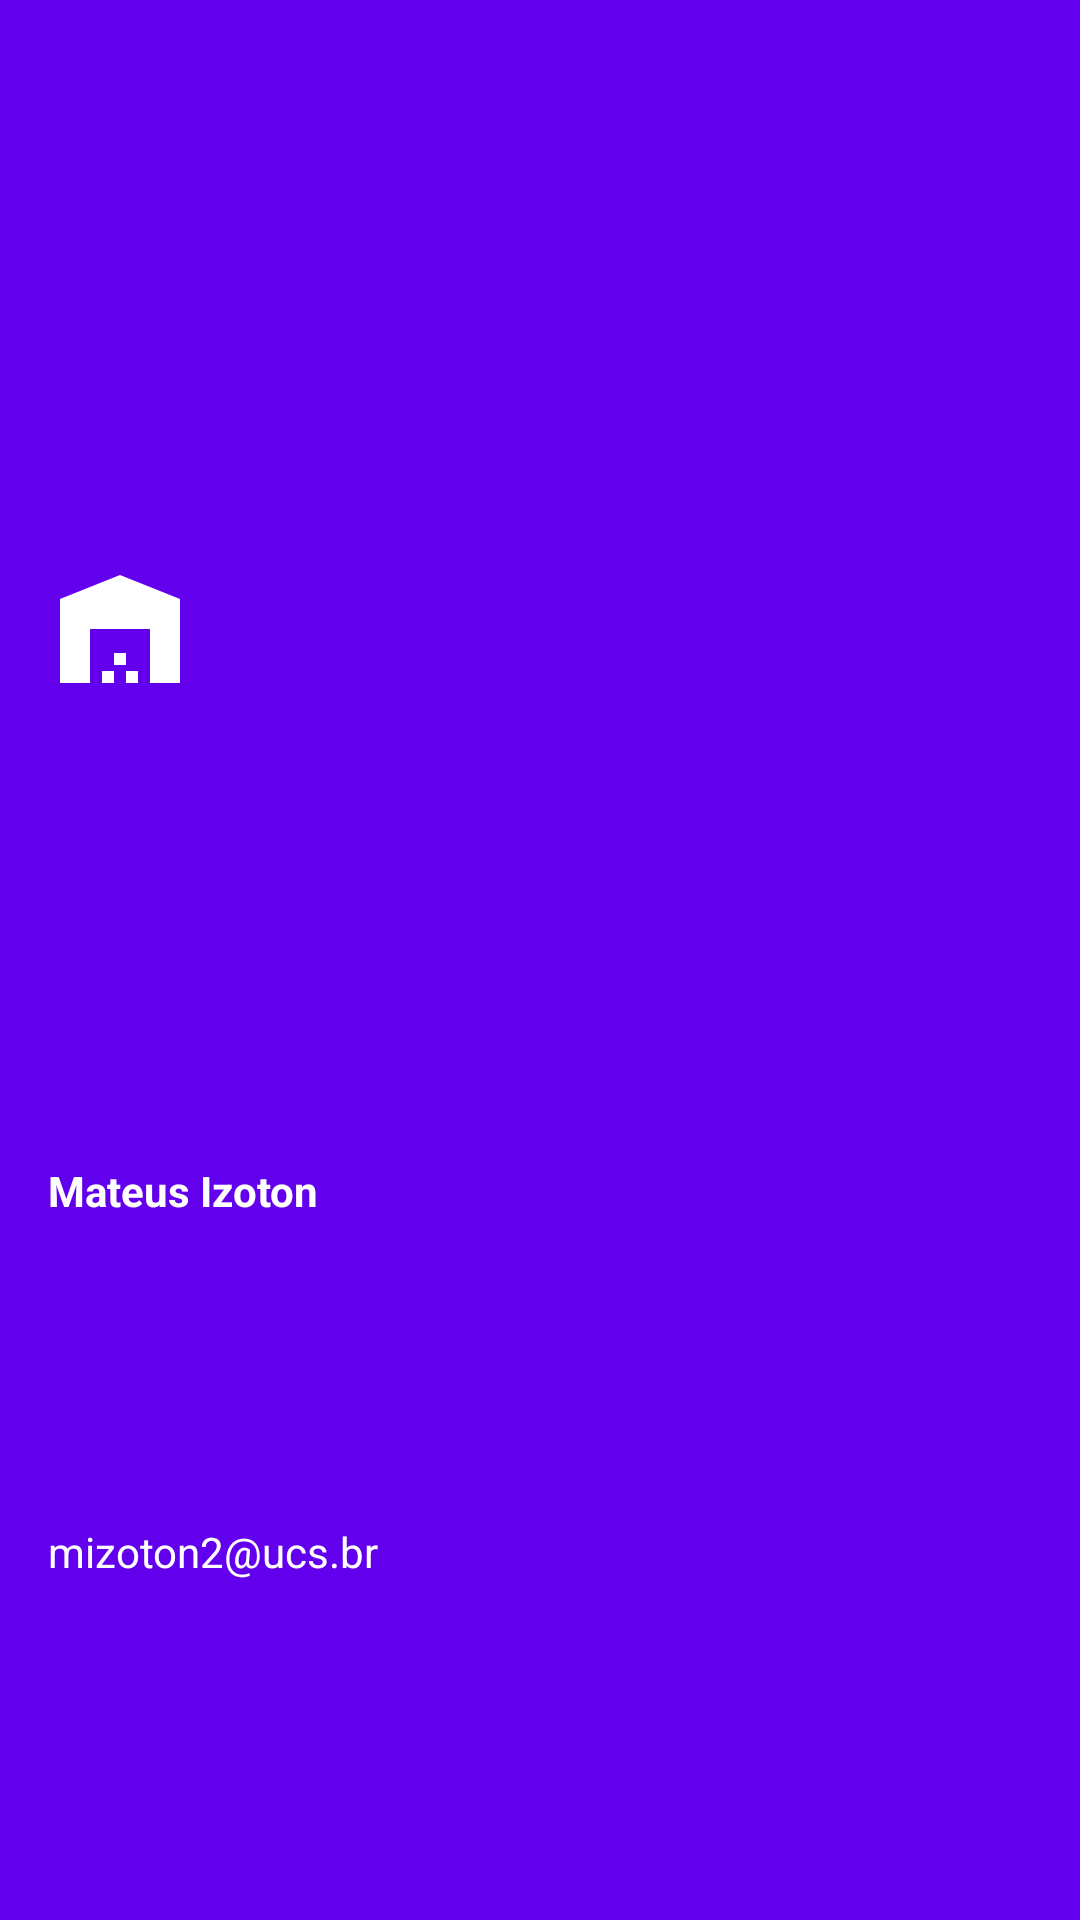

Android layout source for this screen:
<!-- AndroidManifest.xml: application theme Theme.StockApplication -->
<!-- res/layout/nav_header.xml -->
<?xml version="1.0" encoding="utf-8"?>
<LinearLayout xmlns:android="http://schemas.android.com/apk/res/android"
    xmlns:app="http://schemas.android.com/apk/res-auto"
    android:layout_width="match_parent"
    android:layout_height="wrap_content"
    android:background="@color/design_default_color_primary"
    android:gravity="bottom"
    android:orientation="vertical"
    android:padding="16dp"
    android:theme="@style/ThemeOverlay.AppCompat.Dark">

    <ImageView
        android:layout_width="wrap_content"
        android:layout_height="wrap_content"
        android:layout_marginTop="24dp"
        android:layout_weight="3"
        app:srcCompat="@drawable/icon_warehouse" />

    <TextView
        android:layout_width="wrap_content"
        android:layout_height="wrap_content"
        android:layout_marginTop="8dp"
        android:layout_weight="1"
        android:text="Mateus Izoton"
        android:textColor="@color/white"
        android:textStyle="bold" />

    <TextView
        android:layout_width="wrap_content"
        android:layout_height="wrap_content"
        android:layout_marginTop="4dp"
        android:layout_weight="1"
        android:text="mizoton2@ucs.br"
        android:textColor="@color/white"
        android:textSize="14sp" />
</LinearLayout>
<!-- resources referenced by this layout -->
<resources>
  <color name="white">#FFFFFFFF</color>
  <!-- drawable icon_warehouse (drawable) -->
  <vector android:height="48dp" android:tint="#FFFFFF"
      android:viewportHeight="24" android:viewportWidth="24"
      android:width="48dp" xmlns:android="http://schemas.android.com/apk/res/android">
      <path android:fillColor="@android:color/white" android:pathData="M22,21V7L12,3L2,7v14h5v-9h10v9H22zM11,19H9v2h2V19zM13,16h-2v2h2V16zM15,19h-2v2h2V19z"/>
  </vector>
  <style name="Theme.StockApplication" parent="Base.Theme.StockApplication" />
  <style name="Base.Theme.StockApplication" parent="Theme.Material3.DayNight.NoActionBar">
          
          
      </style>
</resources>
